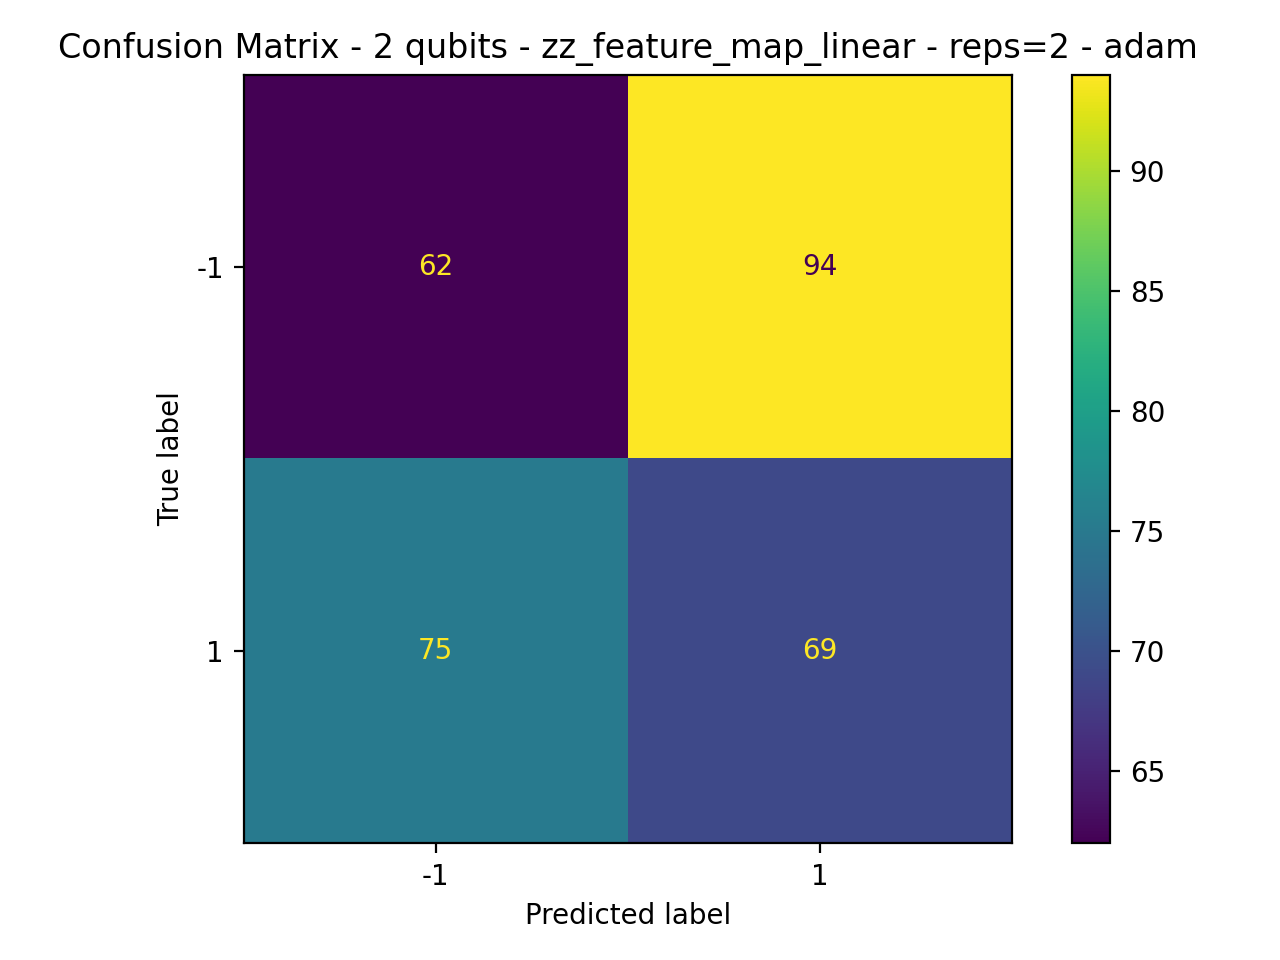

Data behind this chart, as committed beside it:
62, 94
75, 69
